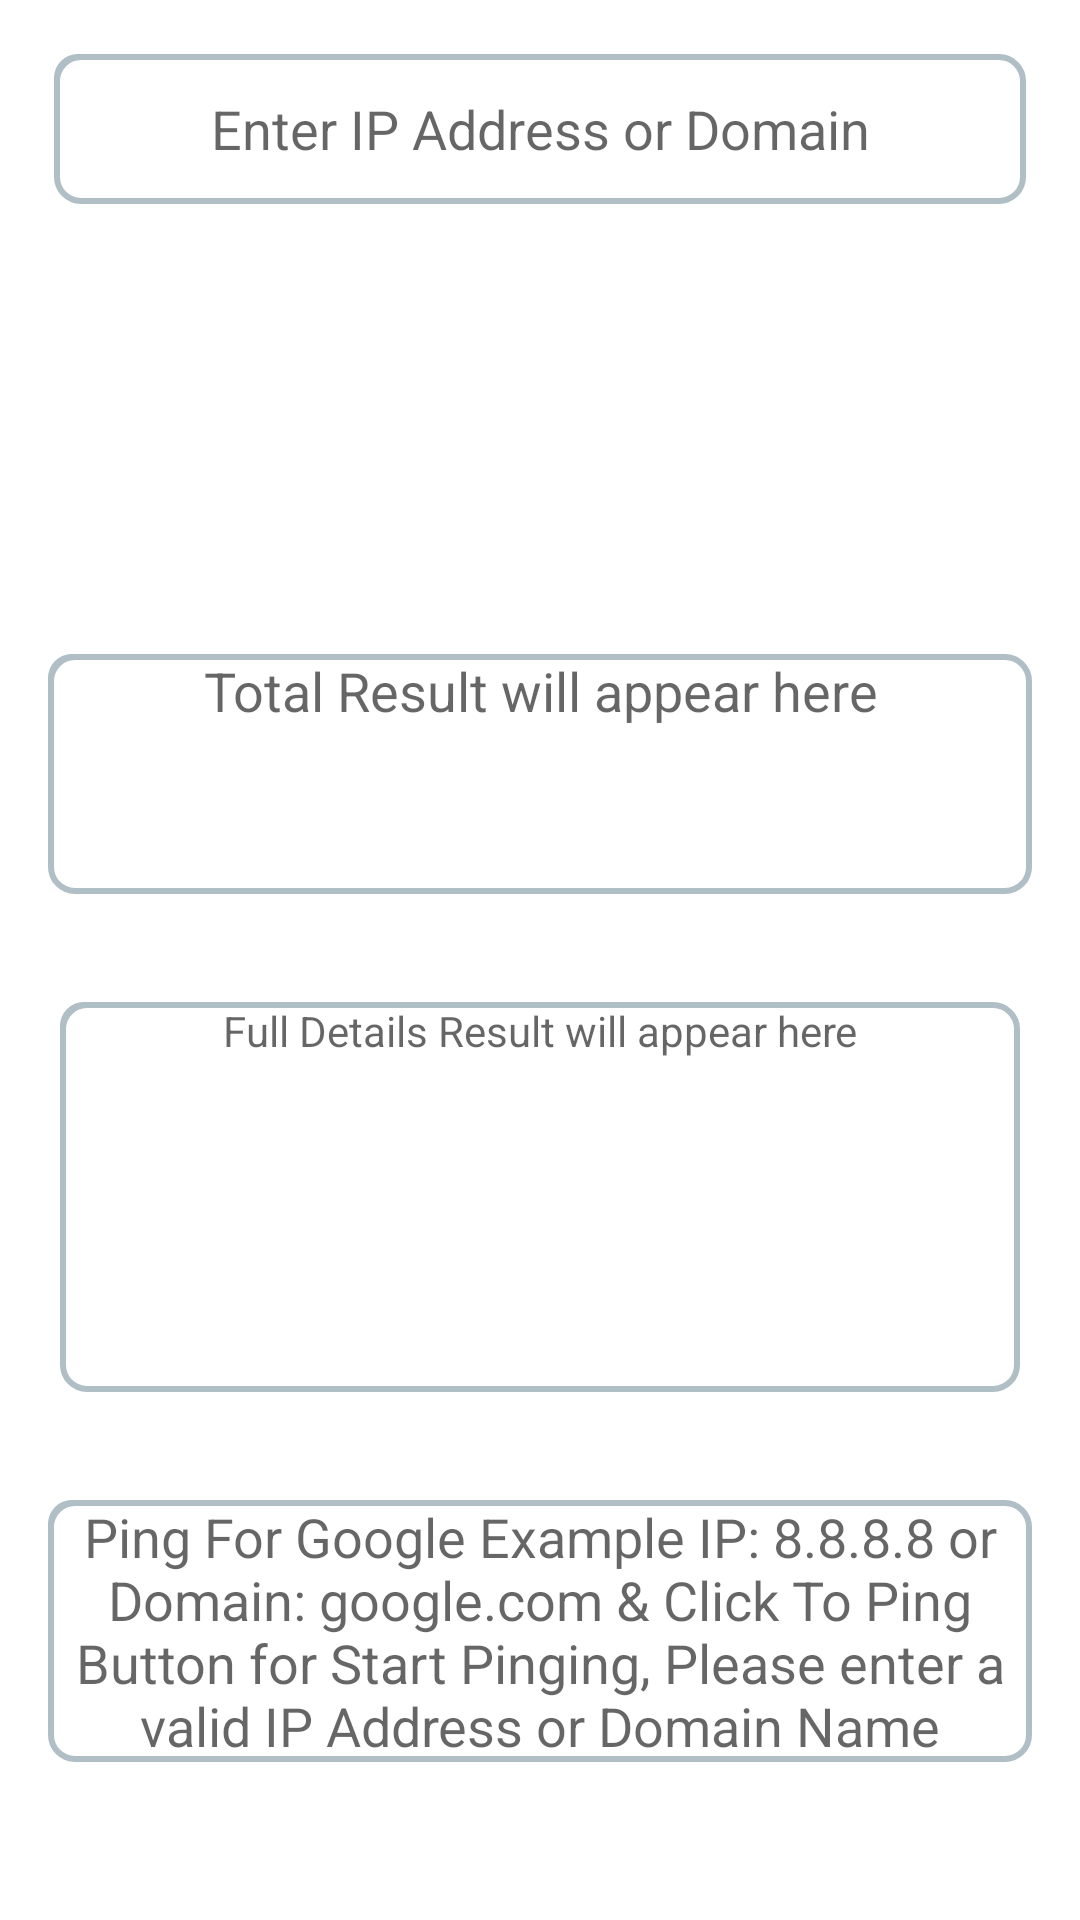

The Android layout XML behind this screen, and the referenced resources:
<!-- AndroidManifest.xml: application theme Theme.PingCommand -->
<!-- res/layout/activity_main.xml -->
<?xml version="1.0" encoding="utf-8"?>
<RelativeLayout xmlns:android="http://schemas.android.com/apk/res/android"
    xmlns:tools="http://schemas.android.com/tools"
    android:layout_width="match_parent"
    android:layout_height="match_parent"
    android:background="@color/white"
    xmlns:app="http://schemas.android.com/apk/res-auto"
    tools:context=".MainActivity">

    <EditText
        android:id="@+id/ipAddressEditText"
        android:layout_width="match_parent"
        android:layout_height="50dp"
        android:hint="Enter IP Address or Domain"
        android:textAlignment="center"
        android:background="@drawable/textview_selector"
        android:inputType="text"
        android:layout_margin="18dp" />

    <Button
        android:id="@+id/pasteButton"
        android:text="Paste"
        android:textColor="@color/white"
        android:layout_width="wrap_content"
        android:layout_height="wrap_content"
        android:layout_below="@id/ipAddressEditText"
        android:background="@drawable/button_selector"
        android:layout_marginTop="10dp"
        android:layout_alignParentStart="true"
        android:layout_marginStart="5dp" />

    <Button
        android:id="@+id/pingButton"
        android:text="Ping"
        android:textColor="@color/white"
        android:layout_width="wrap_content"
        android:layout_height="wrap_content"
        android:layout_below="@id/ipAddressEditText"
        android:background="@drawable/button_selector"
        android:layout_marginTop="10dp"
        android:layout_toEndOf="@id/pasteButton"
        android:layout_marginStart="5dp" />

    <Button
        android:id="@+id/stopButton"
        android:text="Stop"
        android:textColor="@color/white"
        android:layout_width="wrap_content"
        android:layout_height="wrap_content"
        android:layout_below="@id/ipAddressEditText"
        android:background="@drawable/button_selector"
        android:layout_marginTop="10dp"
        android:layout_toEndOf="@id/pingButton"
        android:layout_marginStart="5dp" />

    <Button
        android:id="@+id/clearButton"
        android:text="Clear"
        android:textColor="@color/white"
        android:layout_width="wrap_content"
        android:layout_height="wrap_content"
        android:layout_below="@id/ipAddressEditText"
        android:background="@drawable/button_selector"
        android:layout_marginTop="10dp"
        android:layout_alignParentEnd="true"
        android:layout_marginEnd="5dp" />

    <Button
        android:id="@+id/copyButton"
        android:layout_width="wrap_content"
        android:layout_height="wrap_content"
        android:text="Copy"
        android:textColor="@color/white"
        android:layout_below="@id/stopButton"
        android:background="@drawable/button_selector"
        android:layout_marginTop="10dp"
        android:layout_alignParentStart="true"
        android:layout_marginStart="5dp" />


    <Button
        android:id="@+id/infoButton"
        android:layout_width="wrap_content"
        android:layout_height="wrap_content"
        android:layout_below="@id/stopButton"
        android:layout_toEndOf="@id/copyButton"
        android:background="@drawable/button_selector"
        android:layout_marginStart="5dp"
        android:layout_marginTop="10dp"
        android:text="Info"
        android:textColor="@color/white"/>


    <TextView
        android:id="@+id/resultTextView"
        android:layout_width="match_parent"
        android:layout_height="80dp"
        android:layout_below="@id/copyButton"
        android:hint="Total Result will appear here"
        android:background="@drawable/textview_selector"
        android:textAlignment="center"
        android:layout_marginTop="16dp"
        android:layout_margin="16dp"
        android:textSize="18sp" />


    <ScrollView
        android:id="@+id/scrollView2"
        android:layout_width="match_parent"
        android:layout_height="130dp"
        android:layout_below="@id/resultTextView"
        android:layout_margin="20dp"
        android:layout_marginTop="10dp"
        android:background="@drawable/textview_selector">

        <TextView
            android:id="@+id/detailedResultTextView"
            android:layout_width="match_parent"
            android:layout_height="wrap_content"
            android:hint="Full Details Result will appear here"
            android:textAlignment="center"
            android:textSize="14sp" />

    </ScrollView>


    <TextView
        android:id="@+id/resultTextViewxx"
        android:layout_width="match_parent"
        android:layout_height="wrap_content"
        android:layout_below="@+id/scrollView2"
        android:layout_margin="16dp"
        android:layout_marginTop="-407dp"
        android:layout_marginBottom="16dp"
        android:background="@drawable/textview_selector"
        android:hint="@string/info_msg"
        android:textAlignment="center"
        android:textSize="18sp" />





</RelativeLayout>
<!-- resources referenced by this layout -->
<resources>
  <color name="white">#FFFFFFFF</color>
  <!-- drawable textview_selector (drawable) -->
  <?xml version="1.0" encoding="utf-8"?>
  <selector xmlns:android="http://schemas.android.com/apk/res/android">
      <item android:state_pressed="true" android:drawable="@drawable/textview_background_pressed" />
      <item android:drawable="@drawable/textview_background" />
  </selector>
  <string name="info_msg">Ping For Google Example IP: 8.8.8.8 or Domain: google.com &amp; Click To Ping Button for Start Pinging, Please enter a valid IP Address or Domain Name</string>
  <style name="Theme.PingCommand" parent="Theme.AppCompat.Light.DarkActionBar">
          
          <item name="colorPrimary">#00897B</item>
          <item name="colorPrimaryVariant">@color/teal_700</item>
          <item name="colorOnPrimary">@color/white</item>
          
          <item name="colorSecondary">@color/teal_200</item>
          <item name="colorSecondaryVariant">@color/teal_700</item>
          <item name="colorOnSecondary">@color/black</item>
          
          <item name="android:statusBarColor">@color/teal_700</item>
          
      </style>
  <!-- drawable textview_background_pressed (drawable) -->
  <?xml version="1.0" encoding="utf-8"?>
  <shape xmlns:android="http://schemas.android.com/apk/res/android" android:shape="rectangle">
      <solid android:color="#00897B" /> 
      <corners android:radius="8dp" />
      <stroke android:width="1dp" android:color="#B0BEC5" /> 
  </shape>
  <!-- drawable textview_background (drawable) -->
  <?xml version="1.0" encoding="utf-8"?>
  <layer-list xmlns:android="http://schemas.android.com/apk/res/android">
      
      <item android:bottom="4dp" android:right="4dp">
          <shape android:shape="rectangle">
              <solid android:color="#B0BEC5" /> 
              <corners android:radius="8dp" />
          </shape>
      </item>
  
      
      <item>
          <shape android:shape="rectangle">
              <solid android:color="#FFFFFF" /> 
              <corners android:radius="8dp" />
              <stroke android:width="2dp" android:color="#B0BEC5" /> 
          </shape>
      </item>
  </layer-list>
  <color name="teal_700">#022271</color>
  <color name="teal_200">#F4511E</color>
  <color name="black">#054C08</color>
</resources>
